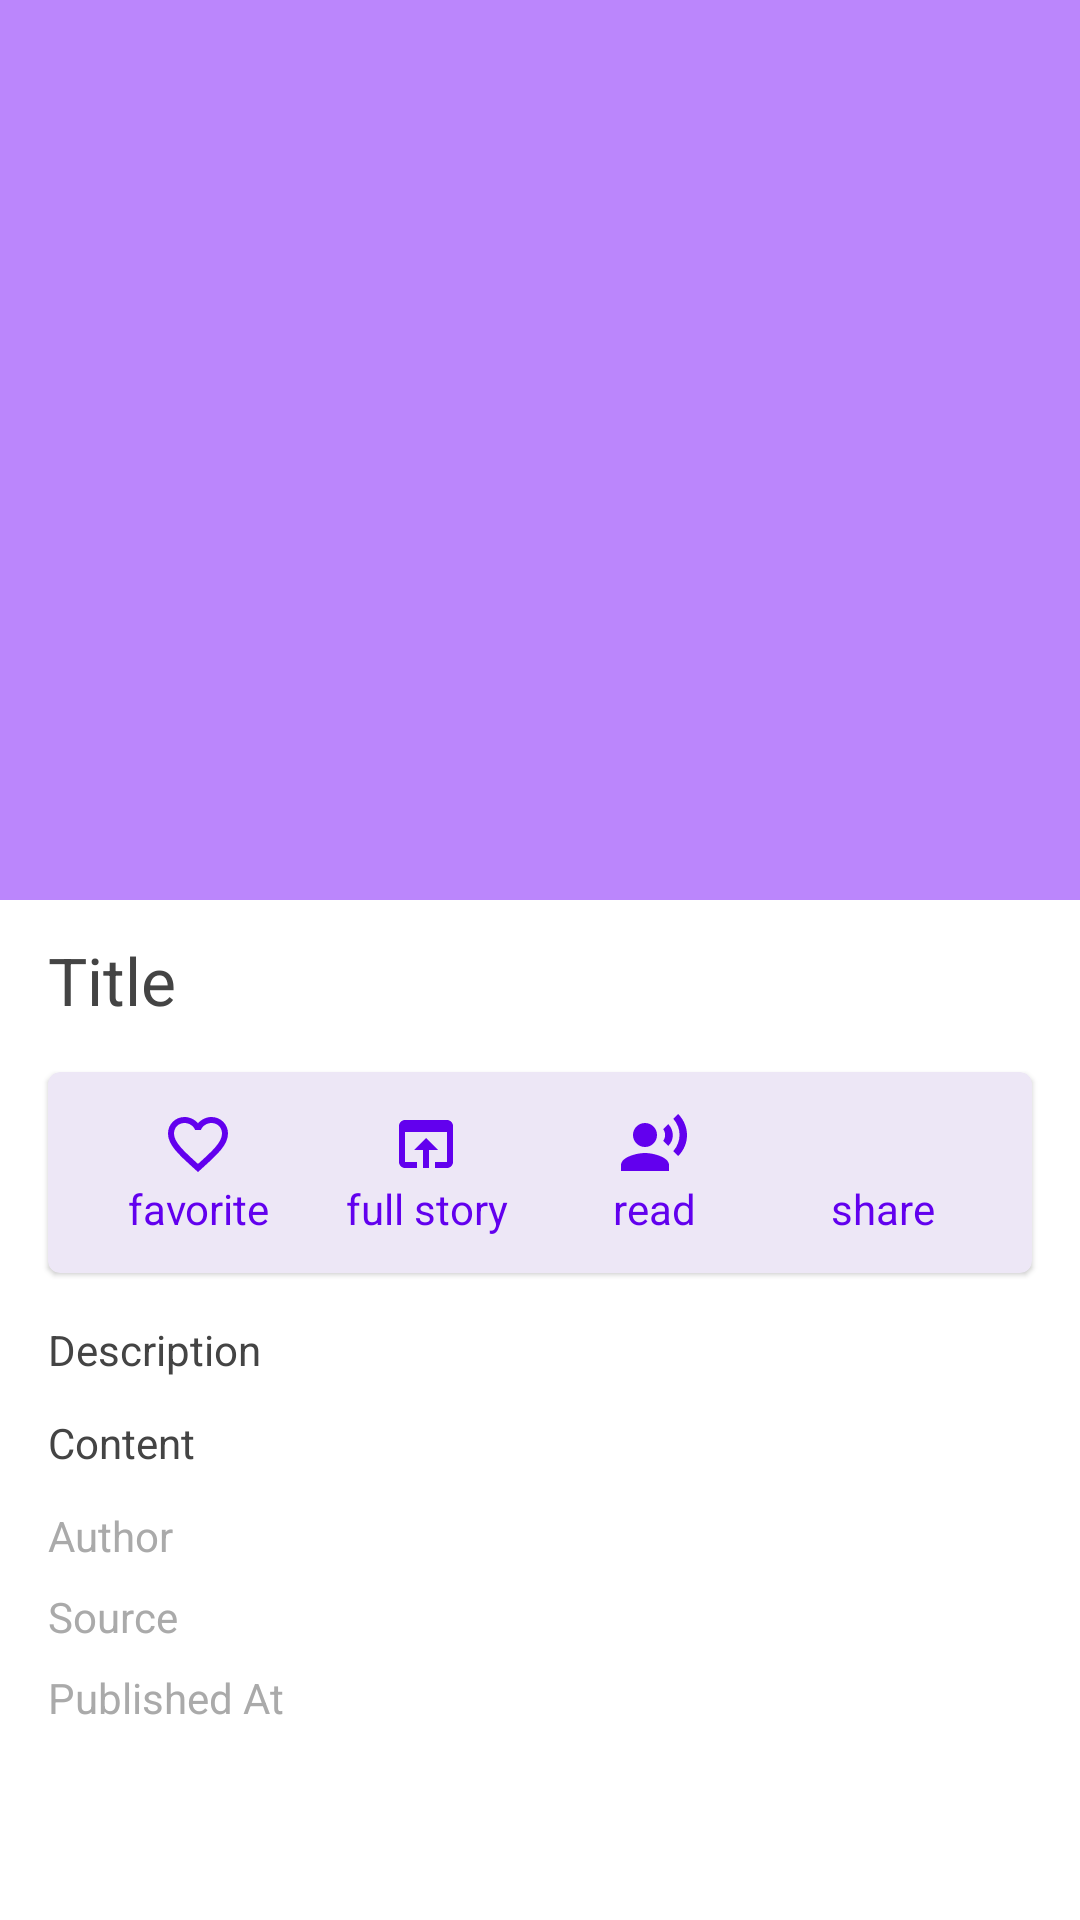

The Android layout XML behind this screen, and the referenced resources:
<!-- AndroidManifest.xml: application theme Theme.NewsTime -->
<!-- res/layout/fragment_home_detail.xml -->
<?xml version="1.0" encoding="utf-8"?>
<androidx.constraintlayout.widget.ConstraintLayout xmlns:android="http://schemas.android.com/apk/res/android"
    xmlns:app="http://schemas.android.com/apk/res-auto"
    android:id="@+id/con_lay_news_home_root"
    android:layout_width="match_parent"
    android:layout_height="match_parent"
    android:background="@android:color/white">
    

    <ScrollView
        android:layout_width="match_parent"
        android:layout_height="0dp"
        app:layout_constraintBottom_toBottomOf="parent"
        app:layout_constraintTop_toTopOf="@+id/toolbar">

        <androidx.constraintlayout.widget.ConstraintLayout
            android:layout_width="match_parent"
            android:layout_height="wrap_content">

            <ImageView
                android:id="@+id/iv_header_image"
                android:layout_width="match_parent"
                android:layout_height="300dp"
                android:scaleType="centerCrop"
                android:src="@color/purple_200"
                app:layout_constraintTop_toTopOf="parent" />

            <com.google.android.material.textview.MaterialTextView
                android:id="@+id/tv_title"
                android:layout_width="match_parent"
                android:layout_height="wrap_content"
                android:layout_marginStart="16dp"
                android:layout_marginTop="12dp"
                android:layout_marginEnd="16dp"
                android:text="Title"
                android:textAppearance="@style/TextAppearance.AppCompat.Large"
                android:textColor="@color/gray_dark"
                app:layout_constraintTop_toBottomOf="@+id/iv_header_image" />

            <com.google.android.material.card.MaterialCardView
                android:id="@+id/card_actions"
                android:layout_width="match_parent"
                android:layout_height="wrap_content"
                android:layout_margin="16dp"
                app:cardBackgroundColor="@color/purple_50"
                app:layout_constraintTop_toBottomOf="@+id/tv_title">

                <LinearLayout
                    android:id="@+id/lin_lay_actions"
                    android:layout_width="match_parent"
                    android:layout_height="wrap_content"
                    android:orientation="horizontal"
                    android:padding="12dp"
                    android:weightSum="4">

                    <androidx.appcompat.widget.AppCompatTextView
                        android:id="@+id/tv_favorite"
                        android:layout_width="40dp"
                        android:layout_height="wrap_content"
                        android:layout_weight="1"
                        android:drawableTop="@drawable/ic_baseline_favorite_border_24"
                        android:drawableTint="@color/purple_500"
                        android:text="favorite"
                        android:textAlignment="center"
                        android:textColor="@color/purple_500" />

                    <androidx.appcompat.widget.AppCompatTextView
                        android:id="@+id/tv_full_Story"
                        android:layout_width="40dp"
                        android:layout_height="wrap_content"
                        android:layout_weight="1"
                        android:drawableTop="@drawable/ic_baseline_open_in_browser_24"
                        android:text="full story"
                        android:textAlignment="center"
                        android:textColor="@color/purple_500" />

                    <androidx.appcompat.widget.AppCompatTextView
                        android:id="@+id/tv_read_news"
                        android:layout_width="40dp"
                        android:layout_height="wrap_content"
                        android:layout_weight="1"
                        android:background="@android:color/transparent"
                        android:drawableTop="@drawable/ic_text_to_speech_24"
                        android:text="read"
                        android:textAlignment="center"
                        android:textColor="@color/purple_500" />

                    <androidx.appcompat.widget.AppCompatTextView
                        android:id="@+id/tv_share_news"
                        android:layout_width="40dp"
                        android:layout_height="wrap_content"
                        android:layout_weight="1"
                        android:background="@android:color/transparent"
                        android:drawableTop="@drawable/ic_baseline_share_24"
                        android:text="share"
                        android:textAlignment="center"
                        android:textColor="@color/purple_500" />
                </LinearLayout>

            </com.google.android.material.card.MaterialCardView>

            <com.google.android.material.textview.MaterialTextView
                android:id="@+id/tv_description"
                android:layout_width="match_parent"
                android:layout_height="wrap_content"
                android:layout_marginStart="16dp"
                android:layout_marginTop="16dp"
                android:layout_marginEnd="16dp"
                android:text="Description"
                android:textAppearance="@style/TextAppearance.AppCompat.Body1"
                android:textColor="@color/gray_dark"
                app:layout_constraintTop_toBottomOf="@+id/card_actions" />

            <com.google.android.material.textview.MaterialTextView
                android:id="@+id/tv_content"
                android:layout_width="match_parent"
                android:layout_height="wrap_content"
                android:layout_marginStart="16dp"
                android:layout_marginTop="12dp"
                android:layout_marginEnd="16dp"
                android:text="Content"
                android:textAppearance="@style/TextAppearance.AppCompat.Body1"
                android:textColor="@color/gray_dark"
                app:layout_constraintTop_toBottomOf="@+id/tv_description" />

            <com.google.android.material.textview.MaterialTextView
                android:id="@+id/tv_author"
                android:layout_width="match_parent"
                android:layout_height="wrap_content"
                android:layout_marginStart="16dp"
                android:layout_marginTop="12dp"
                android:layout_marginEnd="16dp"
                android:text="Author"
                android:textAppearance="@style/TextAppearance.AppCompat.Body1"
                android:textColor="@android:color/darker_gray"
                app:layout_constraintTop_toBottomOf="@+id/tv_content" />

            <com.google.android.material.textview.MaterialTextView
                android:id="@+id/tv_source"
                android:layout_width="match_parent"
                android:layout_height="wrap_content"
                android:layout_marginStart="16dp"
                android:layout_marginTop="8dp"
                android:layout_marginEnd="16dp"
                android:layout_marginBottom="16dp"
                android:text="Source"
                android:textAppearance="@style/TextAppearance.AppCompat.Body1"
                android:textColor="@android:color/darker_gray"
                app:layout_constraintTop_toBottomOf="@+id/tv_author" />

            <com.google.android.material.textview.MaterialTextView
                android:id="@+id/tv_published_at"
                android:layout_width="match_parent"
                android:layout_height="wrap_content"
                android:layout_marginStart="16dp"
                android:layout_marginTop="8dp"
                android:layout_marginEnd="16dp"
                android:layout_marginBottom="56dp"
                android:text="Published At"
                android:textAppearance="@style/TextAppearance.AppCompat.Body1"
                android:textColor="@android:color/darker_gray"
                app:layout_constraintBottom_toBottomOf="parent"
                app:layout_constraintTop_toBottomOf="@+id/tv_source" />

        </androidx.constraintlayout.widget.ConstraintLayout>

    </ScrollView>

    <androidx.appcompat.widget.Toolbar
        android:id="@+id/toolbar"
        android:layout_width="match_parent"
        android:layout_height="?attr/actionBarSize"
        android:background="@android:color/transparent"
        android:elevation="8dp"
        android:theme="@style/AppTheme.ToolbarTheme"
        android:visibility="visible"
        app:layout_constraintTop_toTopOf="parent"
        app:popupTheme="@style/ThemeOverlay.AppCompat.Light"
        app:theme="@style/ThemeOverlay.AppCompat.Dark.ActionBar"
        app:titleTextColor="@android:color/black" />
</androidx.constraintlayout.widget.ConstraintLayout>
<!-- resources referenced by this layout -->
<resources>
  <color name="gray_dark">#444444</color>
  <color name="purple_200">#FFBB86FC</color>
  <color name="purple_50">#EDE7F6</color>
  <color name="purple_500">#FF6200EE</color>
  <!-- drawable ic_baseline_favorite_border_24 (drawable) -->
  <vector xmlns:android="http://schemas.android.com/apk/res/android"
      android:width="24dp"
      android:height="24dp"
      android:tint="@android:color/darker_gray"
      android:viewportWidth="24"
      android:viewportHeight="24">
      <path
          android:fillColor="@android:color/white"
          android:pathData="M16.5,3c-1.74,0 -3.41,0.81 -4.5,2.09C10.91,3.81 9.24,3 7.5,3 4.42,3 2,5.42 2,8.5c0,3.78 3.4,6.86 8.55,11.54L12,21.35l1.45,-1.32C18.6,15.36 22,12.28 22,8.5 22,5.42 19.58,3 16.5,3zM12.1,18.55l-0.1,0.1 -0.1,-0.1C7.14,14.24 4,11.39 4,8.5 4,6.5 5.5,5 7.5,5c1.54,0 3.04,0.99 3.57,2.36h1.87C13.46,5.99 14.96,5 16.5,5c2,0 3.5,1.5 3.5,3.5 0,2.89 -3.14,5.74 -7.9,10.05z" />
  </vector>
  <!-- drawable ic_baseline_open_in_browser_24 (drawable) -->
  <vector xmlns:android="http://schemas.android.com/apk/res/android"
      android:width="24dp"
      android:height="24dp"
      android:viewportWidth="24"
      android:viewportHeight="24"
      android:tint="@color/purple_500">
    <path
        android:fillColor="@android:color/white"
        android:pathData="M19,4L5,4c-1.11,0 -2,0.9 -2,2v12c0,1.1 0.89,2 2,2h4v-2L5,18L5,8h14v10h-4v2h4c1.1,0 2,-0.9 2,-2L21,6c0,-1.1 -0.89,-2 -2,-2zM12,10l-4,4h3v6h2v-6h3l-4,-4z"/>
  </vector>
  <!-- drawable ic_text_to_speech_24 (drawable) -->
  <vector xmlns:android="http://schemas.android.com/apk/res/android"
      android:width="24dp"
      android:height="24dp"
      android:viewportWidth="24"
      android:viewportHeight="24"
      android:tint="@color/purple_500">
    <path
        android:fillColor="@android:color/white"
        android:pathData="M9,9m-4,0a4,4 0,1 1,8 0a4,4 0,1 1,-8 0"/>
    <path
        android:fillColor="@android:color/white"
        android:pathData="M9,15c-2.67,0 -8,1.34 -8,4v2h16v-2c0,-2.66 -5.33,-4 -8,-4zM16.76,5.36l-1.68,1.69c0.84,1.18 0.84,2.71 0,3.89l1.68,1.69c2.02,-2.02 2.02,-5.07 0,-7.27zM20.07,2l-1.63,1.63c2.77,3.02 2.77,7.56 0,10.74L20.07,16c3.9,-3.89 3.91,-9.95 0,-14z"/>
  </vector>
  <style name="AppTheme.ToolbarTheme" parent="@style/ThemeOverlay.AppCompat.ActionBar">
          <item name="colorControlNormal">@color/colorPrimary</item>
          <item name="actionMenuTextColor">@color/colorPrimary</item>
  
          <item name="colorPrimary">@color/colorPrimary</item>
          <item name="colorPrimaryDark">@color/colorPrimaryDark</item>
          <item name="colorAccent">@color/colorAccent</item>
          // icon theme
          <item name="android:textColorPrimary">@android:color/black</item>
          <item name="android:textColor">@android:color/black</item>
          <item name="android:textColorPrimaryInverse">@android:color/black</item>
      </style>
  <style name="Theme.NewsTime" parent="Theme.MaterialComponents.DayNight.NoActionBar">
          
          <item name="colorPrimary">@color/purple_500</item>
          <item name="colorPrimaryVariant">@color/purple_700</item>
          <item name="colorOnPrimary">@color/white</item>
          
          <item name="colorSecondary">@color/teal_200</item>
          <item name="colorSecondaryVariant">@color/teal_700</item>
          <item name="colorOnSecondary">@color/black</item>
          
          <item name="android:statusBarColor" tools:targetApi="l">?attr/colorPrimaryVariant</item>
          
          <item name="windowActionBar">false</item>
          <item name="windowNoTitle">true</item>
      </style>
  <color name="purple_700">#FF3700B3</color>
  <color name="white">#FFFFFFFF</color>
  <color name="teal_200">#FF03DAC5</color>
  <color name="teal_700">#FF018786</color>
  <color name="black">#FF000000</color>
  <!-- not gathered from this repository: default colours our renderer supplied (Android Studio template values) -->
  <color name="colorPrimary">#FF6200EE</color>
  <color name="colorPrimaryDark">#FF3700B3</color>
  <color name="colorAccent">#FF03DAC5</color>
</resources>
